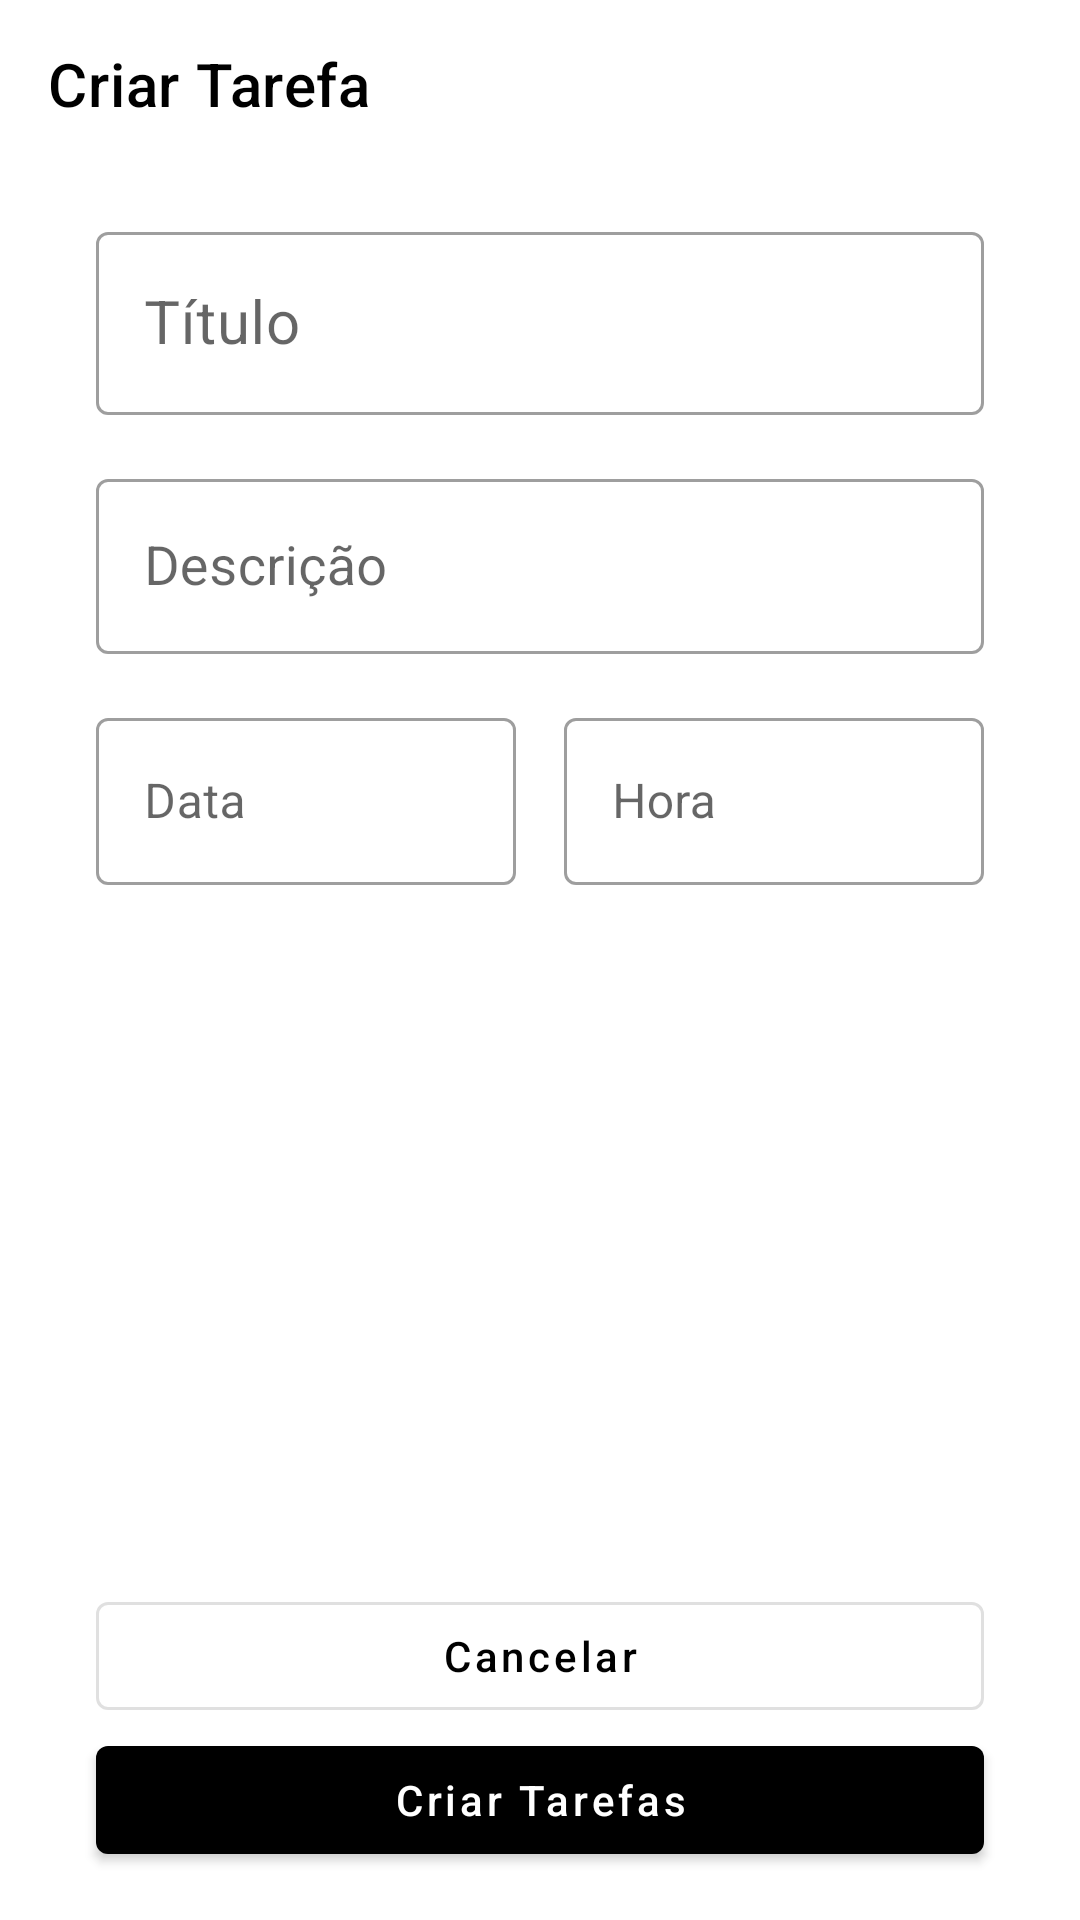

Layout XML and referenced resources for this Android screen:
<!-- AndroidManifest.xml: application theme Theme.ToDoList -->
<!-- res/layout/activity_add_tarefa.xml -->
<?xml version="1.0" encoding="utf-8"?>
<androidx.constraintlayout.widget.ConstraintLayout xmlns:android="http://schemas.android.com/apk/res/android"
    android:layout_width="match_parent"
    android:layout_height="match_parent"
    xmlns:app="http://schemas.android.com/apk/res-auto">
<com.google.android.material.appbar.MaterialToolbar
    android:id="@+id/tb_criartarefa"
    android:layout_width="match_parent"
    android:layout_height="wrap_content"
    app:layout_constraintTop_toTopOf="parent"
    app:title="@string/criartarefa"
    app:titleTextColor="@color/preto"
    app:navigationIcon="@drawable/ic_navigate"
    />

    <androidx.constraintlayout.widget.Guideline
        android:id="@+id/guia_inicio"
        android:layout_width="wrap_content"
        android:layout_height="wrap_content"
        android:layout_marginTop="20dp"
        android:orientation="vertical"
        app:layout_constraintGuide_begin="32dp"
        />
    <androidx.constraintlayout.widget.Guideline
        android:id="@+id/guia_fim"
        android:layout_width="wrap_content"
        android:layout_height="wrap_content"
        android:layout_marginTop="20dp"
        android:orientation="vertical"
        app:layout_constraintGuide_end="32dp"
        />

    <com.google.android.material.textfield.TextInputLayout
        android:id="@+id/til_titulo"
        android:layout_width="0dp"
        android:layout_height="wrap_content"
        android:layout_marginTop="16dp"
        android:hint="@string/titulo"
        app:hintTextColor="@color/azul"
        app:layout_constraintStart_toStartOf="@id/guia_inicio"
        app:layout_constraintEnd_toEndOf="@id/guia_fim"
        app:layout_constraintTop_toBottomOf="@+id/tb_criartarefa"
        style="@style/Widget.MaterialComponents.TextInputLayout.OutlinedBox">

        <com.google.android.material.textfield.TextInputEditText
            android:id="@+id/edit_titulo"
            android:layout_width="match_parent"
            android:layout_height="wrap_content"
            android:inputType="text"
            android:textSize="20sp"

            />

    </com.google.android.material.textfield.TextInputLayout>

    <com.google.android.material.textfield.TextInputLayout
        android:id="@+id/til_descricao"
        android:layout_width="0dp"
        android:layout_height="wrap_content"
        android:layout_marginTop="16dp"
        android:hint="@string/Descricao"
        app:hintTextColor="@color/azul"
        app:layout_constraintStart_toStartOf="@id/guia_inicio"
        app:layout_constraintEnd_toEndOf="@id/guia_fim"
        app:layout_constraintTop_toBottomOf="@+id/til_titulo"
        style="@style/Widget.MaterialComponents.TextInputLayout.OutlinedBox">

        <com.google.android.material.textfield.TextInputEditText
            android:id="@+id/edit_descricao"
            android:layout_width="match_parent"
            android:layout_height="wrap_content"
            android:inputType="textMultiLine"
            android:textSize="18sp"
            />

    </com.google.android.material.textfield.TextInputLayout>

    <com.google.android.material.textfield.TextInputLayout
        android:id="@+id/til_data"
        android:layout_width="0dp"
        android:layout_height="wrap_content"
        android:layout_marginTop="16dp"
        android:layout_marginEnd="16dp"
        android:hint="@string/data"
        app:hintTextColor="@color/azul"
        app:layout_constraintStart_toStartOf="@id/guia_inicio"
        app:layout_constraintEnd_toStartOf="@id/til_hora"
        app:layout_constraintTop_toBottomOf="@+id/til_descricao"
        app:startIconDrawable="@drawable/ic_calendar"
        style="@style/Widget.MaterialComponents.TextInputLayout.OutlinedBox">

        <com.google.android.material.textfield.TextInputEditText
            android:id="@+id/edit_data"
            android:layout_width="match_parent"
            android:layout_height="wrap_content"
            android:inputType="none"
            android:textSize="16sp"
            android:focusable="false"
            />
    </com.google.android.material.textfield.TextInputLayout>


    <com.google.android.material.textfield.TextInputLayout
        android:id="@+id/til_hora"
        android:layout_width="0dp"
        android:layout_height="wrap_content"
        android:layout_marginTop="0dp"
        android:hint="@string/hora"
        app:hintTextColor="@color/azul"
        app:layout_constraintEnd_toEndOf="@id/guia_fim"
        app:layout_constraintStart_toEndOf="@id/til_data"
        app:layout_constraintTop_toTopOf="@id/til_data"
        app:startIconDrawable="@drawable/ic_time"
        style="@style/Widget.MaterialComponents.TextInputLayout.OutlinedBox">

        <com.google.android.material.textfield.TextInputEditText
            android:id="@+id/edit_hora"
            android:layout_width="match_parent"
            android:layout_height="wrap_content"
            android:inputType="none"
            android:textSize="16sp"
            android:focusable="false"
            />
    </com.google.android.material.textfield.TextInputLayout>














<com.google.android.material.button.MaterialButton
    android:id="@+id/btn_criar"
    android:layout_width="0dp"
    android:layout_height="wrap_content"
    style="@style/Widget.MaterialComponents.Button"
    android:layout_marginBottom="16dp"
    app:layout_constraintBottom_toBottomOf="parent"
    app:layout_constraintEnd_toEndOf="@id/guia_fim"
    app:layout_constraintStart_toStartOf="@id/guia_inicio"
    android:text="@string/criar_tarefas"
    android:textAllCaps="false"/>
    <com.google.android.material.button.MaterialButton
        android:id="@+id/btn_cancelar"
        android:layout_width="0dp"
        android:layout_height="wrap_content"
        style="@style/Widget.MaterialComponents.Button.OutlinedButton"
        app:layout_constraintBottom_toTopOf="@id/btn_criar"
        app:layout_constraintEnd_toEndOf="@id/guia_fim"
        app:layout_constraintStart_toStartOf="@id/guia_inicio"
        android:text="@string/cancelar"
        android:textAllCaps="false"/>





</androidx.constraintlayout.widget.ConstraintLayout>
<!-- resources referenced by this layout -->
<resources>
  <color name="azul">#FF3700B3</color>
  <color name="preto">#FF000000</color>
  <string name="Descricao">Descrição</string>
  <string name="cancelar">Cancelar</string>
  <string name="criar_tarefas">Criar Tarefas</string>
  <string name="criartarefa">Criar Tarefa</string>
  <string name="data">Data</string>
  <string name="hora">Hora</string>
  <string name="titulo">Título</string>
  <style name="Theme.ToDoList" parent="Theme.MaterialComponents.Light.NoActionBar">
          
          <item name="colorPrimary">@color/preto</item>
          <item name="colorPrimaryDark">@color/branco</item>
          
          <item name="colorSecondary">@color/preto</item>
          <item name="colorOnSecondary">@color/branco</item>
          
          <item name="android:statusBarColor" tools:targetApi="l">?attr/theme</item>
          
      </style>
  <color name="branco">#FFFFFFFF</color>
</resources>
